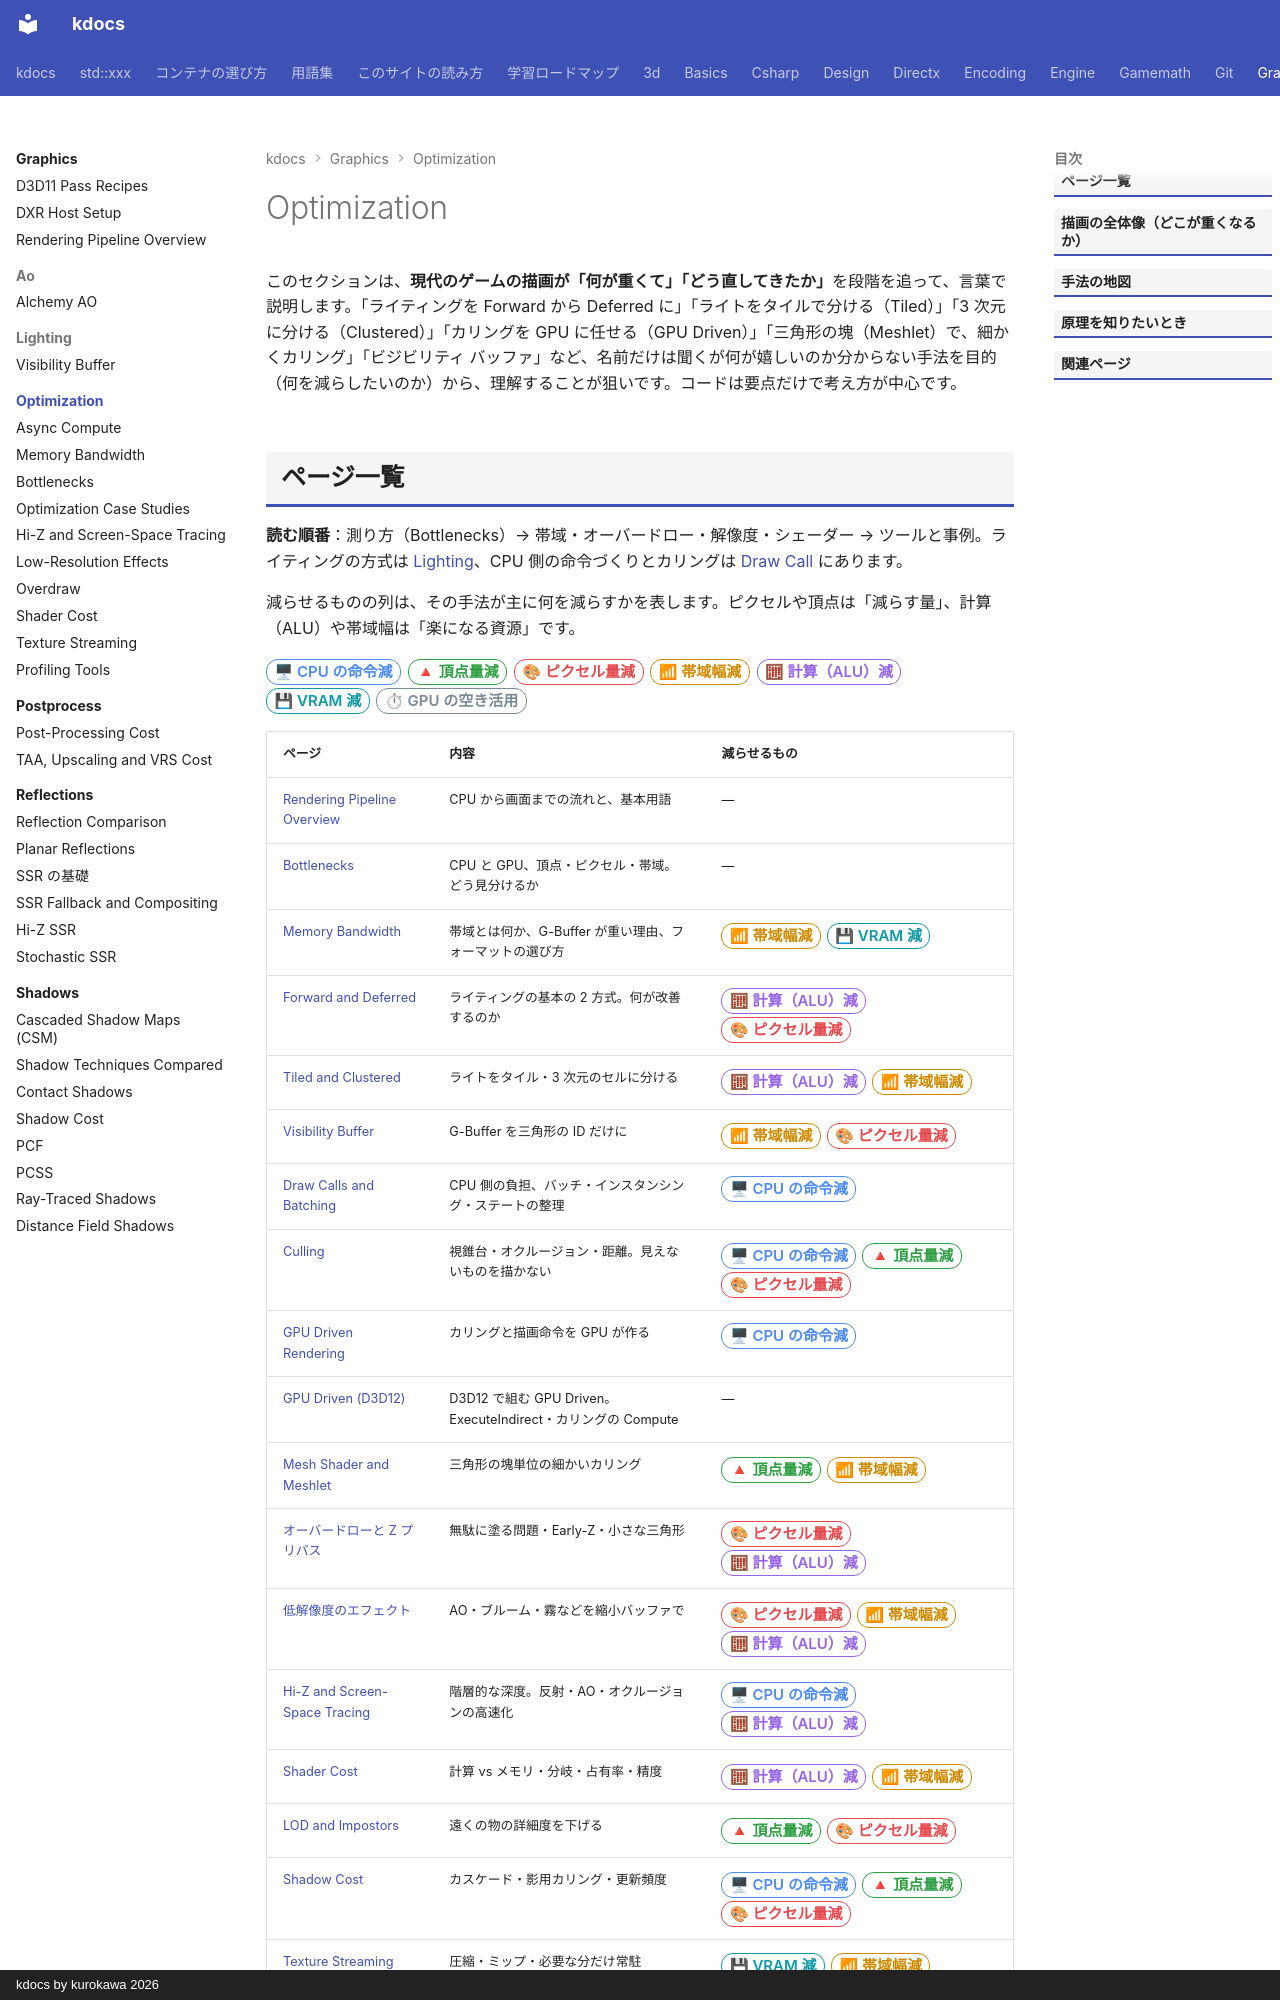

repository: qwzxdf/kdocs · page: graphics/optimization/index.html · generator: mkdocs · copyright: kdocs by kurokawa 2026

---
title: Optimization
tags:
  - 最適化
  - 3Dゲーム
---

# Optimization

このセクションは、<strong>現代のゲームの描画が「何が重くて」「どう直してきたか」</strong>を段階を追って、言葉で説明します。「ライティングを Forward から Deferred に」「ライトをタイルで分ける（Tiled）」「3 次元に分ける（Clustered）」「カリングを GPU に任せる（GPU Driven）」「三角形の塊（Meshlet）で、細かくカリング」「ビジビリティ バッファ」など、名前だけは聞くが何が嬉しいのか分からない手法を目的（何を減らしたいのか）から、理解することが狙いです。コードは要点だけで考え方が中心です。
